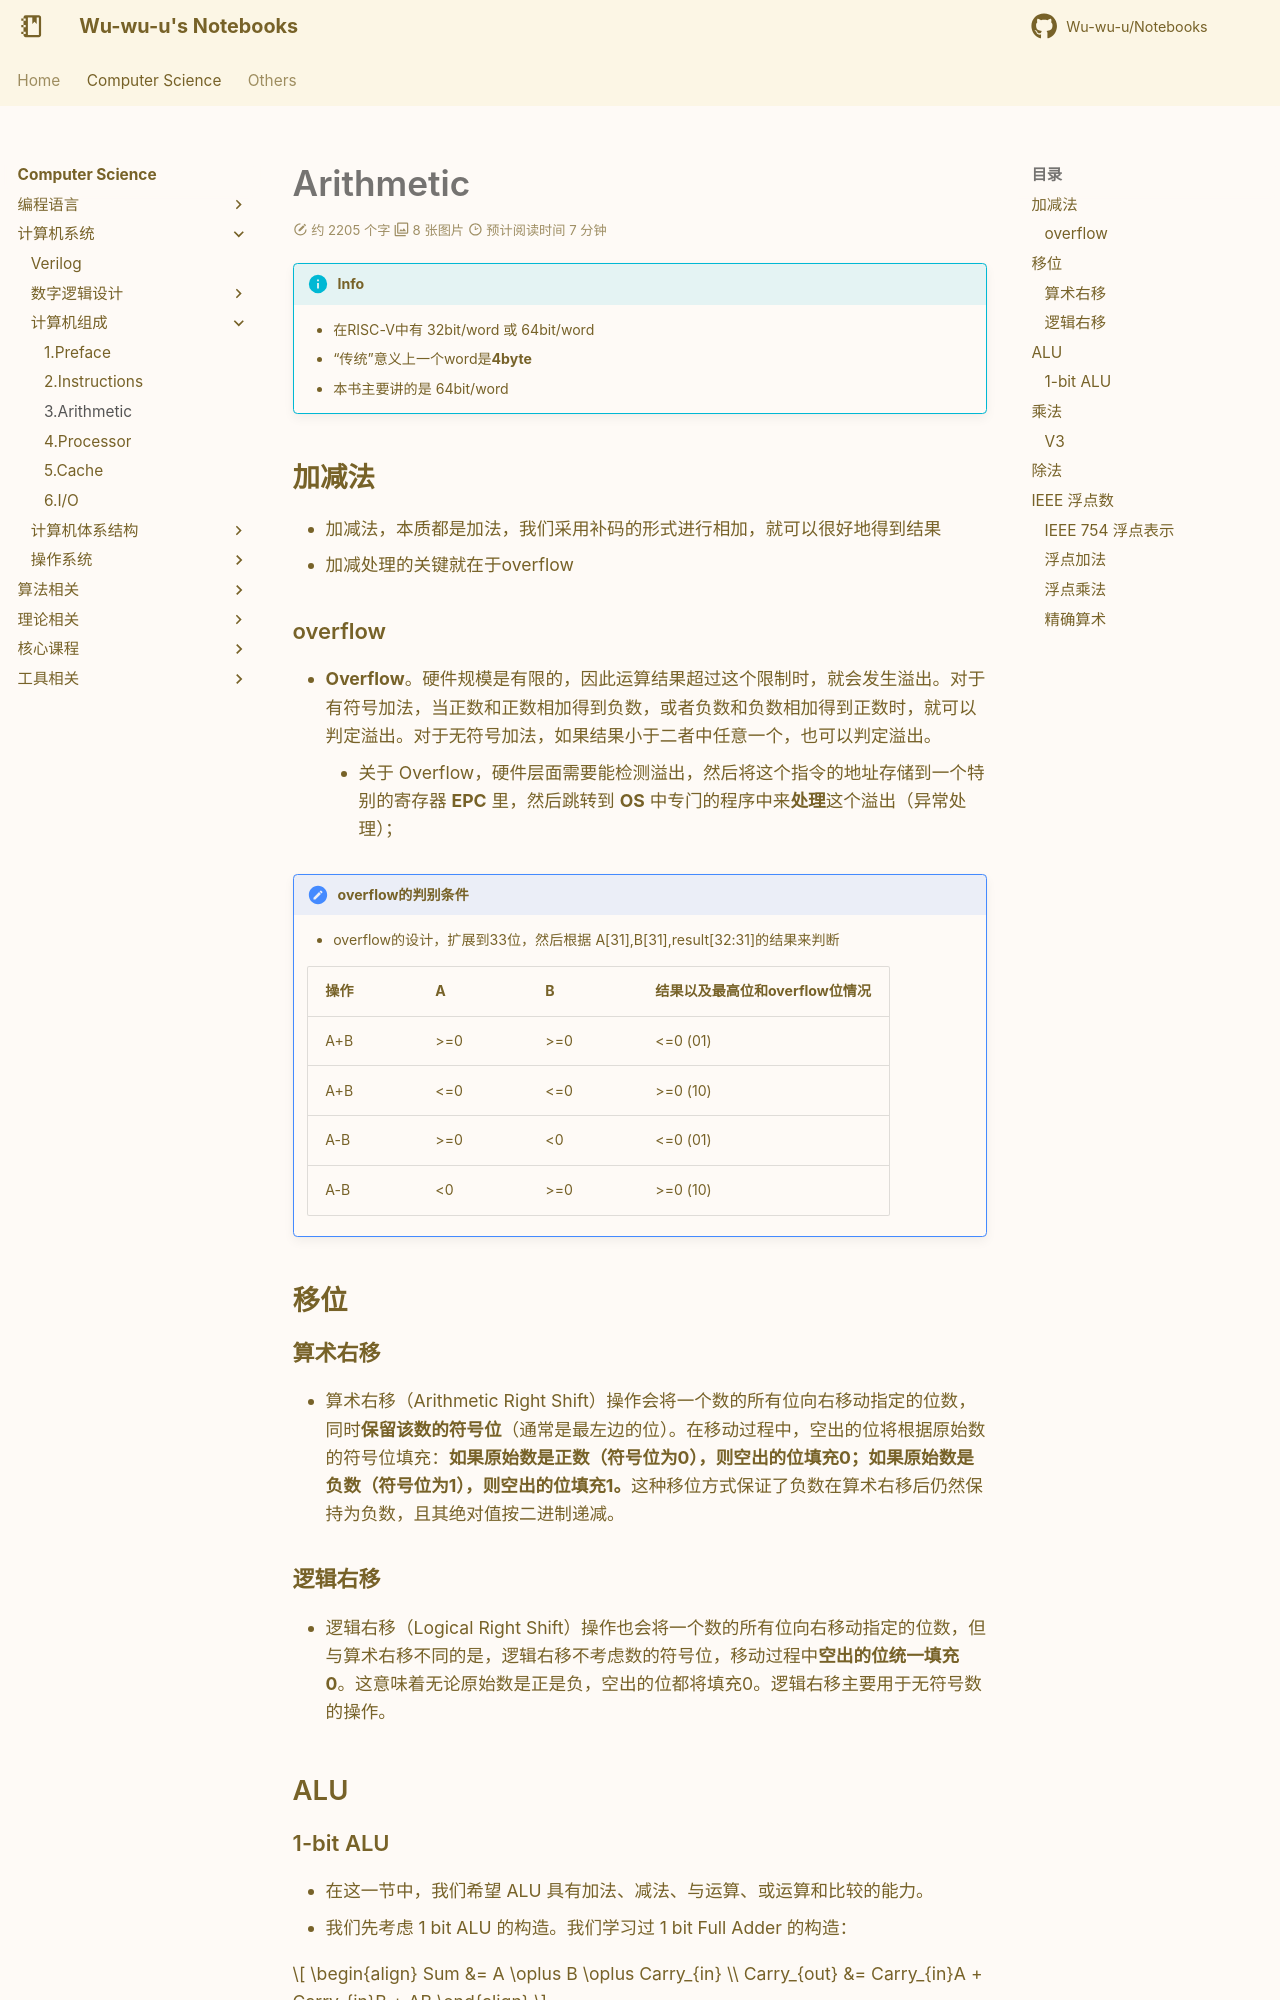

repository: Wu-wu-u/Notebooks · page: cs/systems/CO/arithmetic/index.html · generator: mkdocs

# Arithmetic

!!! info
    - 在RISC-V中有 32bit/word 或 64bit/word  
    - “传统”意义上一个word是**4byte**  
    - 本书主要讲的是 64bit/word


## 加减法

- 加减法，本质都是加法，我们采用补码的形式进行相加，就可以很好地得到结果  
- 加减处理的关键就在于overflow

### overflow

- **Overflow**。硬件规模是有限的，因此运算结果超过这个限制时，就会发生溢出。对于有符号加法，当正数和正数相加得到负数，或者负数和负数相加得到正数时，就可以判定溢出。对于无符号加法，如果结果小于二者中任意一个，也可以判定溢出。  
    - 关于 Overflow，硬件层面需要能检测溢出，然后将这个指令的地址存储到一个特别的寄存器 **EPC** 里，然后跳转到 **OS** 中专门的程序中来**处理**这个溢出（异常处理）； 

!!! note "overflow的判别条件" 
    - overflow的设计，扩展到33位，然后根据 A[31],B[31],result[32:31]的结果来判断  

    |操作|A|B|结果以及最高位和overflow位情况|
    |----|----|---|-----------|
    |A+B|>=0|>=0| <=0 (01)|
    |A+B|<=0|<=0| >=0 (10)|
    |A-B|>=0|<0| <=0 (01)|
    |A-B|<0|>=0| >=0 (10)|

## 移位

### 算术右移

- 算术右移（Arithmetic Right Shift）操作会将一个数的所有位向右移动指定的位数，同时**保留该数的符号位**（通常是最左边的位）。在移动过程中，空出的位将根据原始数的符号位填充：**如果原始数是正数（符号位为0），则空出的位填充0；如果原始数是负数（符号位为1），则空出的位填充1。**这种移位方式保证了负数在算术右移后仍然保持为负数，且其绝对值按二进制递减。

### 逻辑右移

- 逻辑右移（Logical Right Shift）操作也会将一个数的所有位向右移动指定的位数，但与算术右移不同的是，逻辑右移不考虑数的符号位，移动过程中**空出的位统一填充0**。这意味着无论原始数是正是负，空出的位都将填充0。逻辑右移主要用于无符号数的操作。

## ALU

### 1-bit ALU

- 在这一节中，我们希望 ALU 具有加法、减法、与运算、或运算和比较的能力。  
- 我们先考虑 1 bit ALU 的构造。我们学习过 1 bit Full Adder 的构造：  

$$
\begin{align} 
Sum &= A \oplus B \oplus Carry_{in} \\
Carry_{out} &= Carry_{in}A + Carry_{in}B + AB
\end{align}
$$

<center>![alt text](arithmetic_1.png){width=300px}![alt text](arithmetic_2.png){width=200px}</center>



- 把4个小CLA送入unit得到c4,c8,c12,c16，再送回小CLA去算

## 乘法

- **Multiplicand：被乘数**，**Multiplier：乘数**  
- 关键在**V3**
